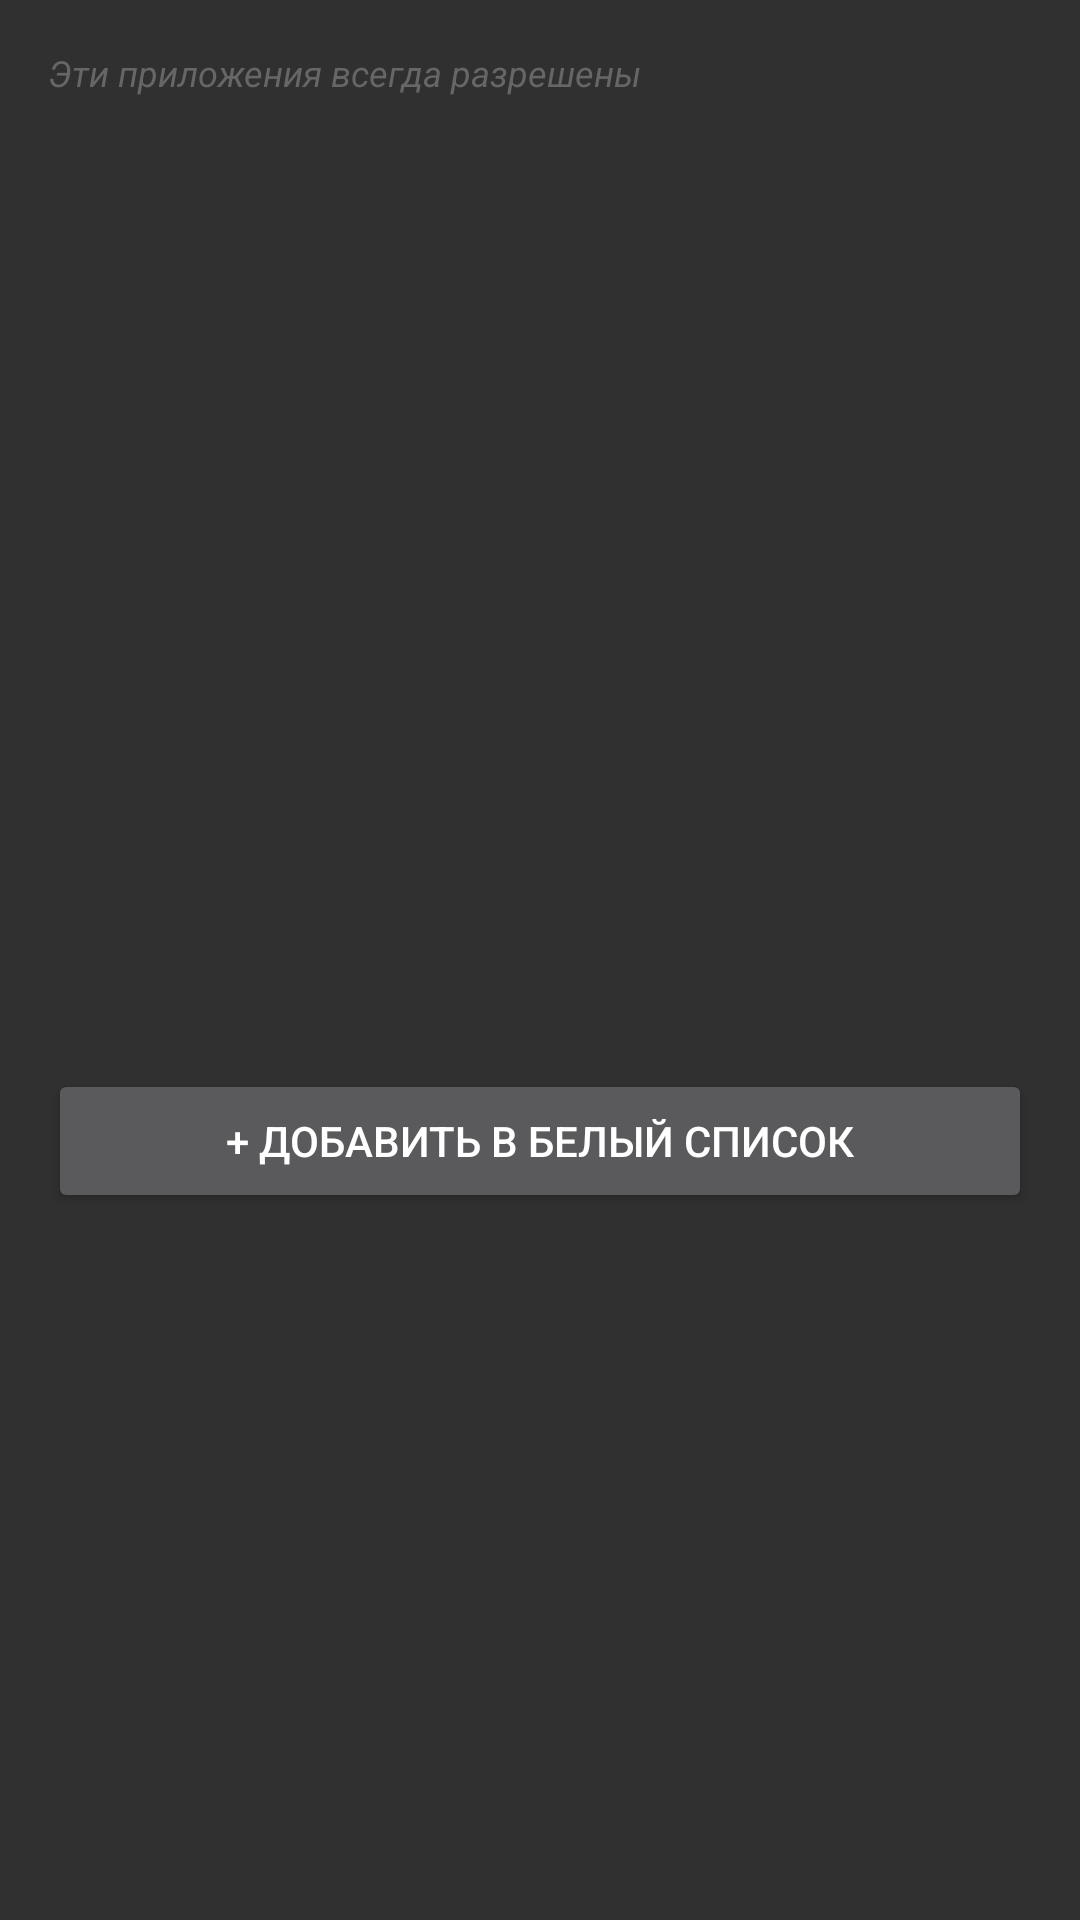

Android layout source for this screen:
<!-- AndroidManifest.xml: application theme Theme.StrictHabitsApp -->
<!-- res/layout/dialog_whitelisted_apps.xml -->
<?xml version="1.0" encoding="utf-8"?>
<LinearLayout xmlns:android="http://schemas.android.com/apk/res/android"
    android:layout_width="match_parent"
    android:layout_height="wrap_content"
    android:orientation="vertical"
    android:padding="16dp">

    <TextView
        android:layout_width="match_parent"
        android:layout_height="wrap_content"
        android:text="Эти приложения всегда разрешены"
        android:textStyle="italic"
        android:textColor="#666666"
        android:layout_marginBottom="8dp"
        android:textSize="12sp" />

    <androidx.recyclerview.widget.RecyclerView
        android:id="@+id/whitelistedAppsRecycler"
        android:layout_width="match_parent"
        android:layout_height="300dp"
        android:layout_marginBottom="16dp" />

    <Button
        android:id="@+id/btnAddWhitelistedApp"
        android:layout_width="match_parent"
        android:layout_height="wrap_content"
        android:text="+ Добавить в белый список"
        android:textSize="14sp" />

</LinearLayout>
<!-- resources referenced by this layout -->
<resources>
  <style name="Theme.StrictHabitsApp" parent="Theme.AppCompat.NoActionBar">
          <item name="colorPrimary">#D32F2F</item>
          <item name="colorPrimaryDark">#B71C1C</item>
          <item name="colorAccent">#FF9800</item>
      </style>
</resources>
